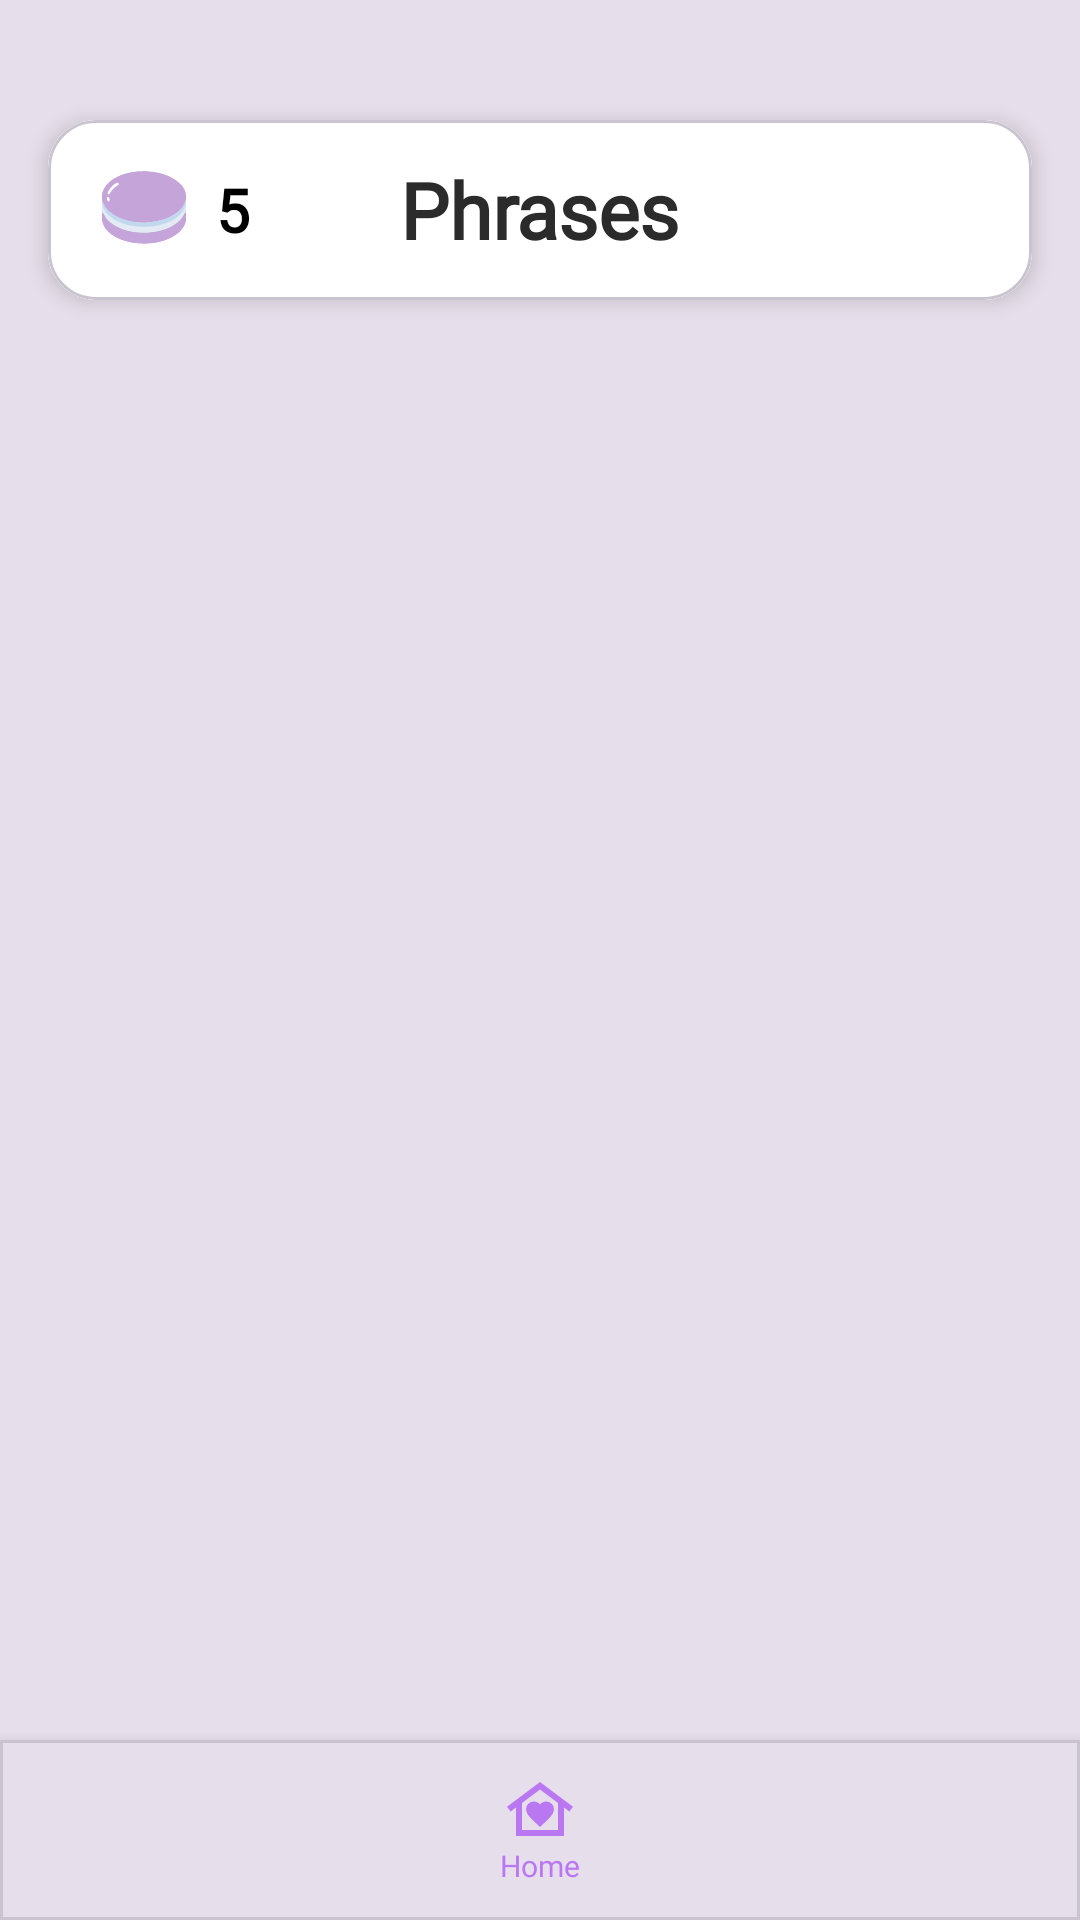

Reconstruct the res/layout file that produces this screen, plus the resources it refers to.
<!-- AndroidManifest.xml: application theme Theme.AppAndroidFinal -->
<!-- res/layout/fragment_phrases.xml -->
<?xml version="1.0" encoding="utf-8"?>
<RelativeLayout xmlns:android="http://schemas.android.com/apk/res/android"
    xmlns:app="http://schemas.android.com/apk/res-auto"
    android:id="@+id/phrasesRoot"
    android:layout_width="match_parent"
    android:layout_height="match_parent"
    android:background="@color/principalextralight">

    
    <com.google.android.material.card.MaterialCardView
        android:id="@+id/topBar"
        android:layout_width="match_parent"
        android:layout_height="60dp"
        android:layout_marginTop="40dp"
        android:layout_marginLeft="16dp"
        android:layout_marginRight="16dp"
        android:padding="12dp"
        app:cardCornerRadius="16dp"
        app:cardBackgroundColor="@color/white"
        app:cardElevation="4dp"
        app:cardPreventCornerOverlap="true"
        android:layout_alignParentTop="true">

        <FrameLayout
            android:layout_width="match_parent"
            android:layout_height="match_parent"
            android:background="@color/white"
            app:cardElevation="16dp"
            app:cardBackgroundColor="@color/textgrey"
            app:cardUseCompatPadding="true"
            android:outlineProvider="background"
            >

            
            <LinearLayout
                android:layout_width="wrap_content"
                android:layout_height="wrap_content"
                android:orientation="horizontal"
                android:gravity="center_vertical"
                android:layout_marginStart="16dp"
                android:layout_gravity="start|center_vertical">

                <ImageView
                    android:id="@+id/iconLives"
                    android:layout_width="32dp"
                    android:layout_height="32dp"
                    android:src="@drawable/macaron_c5a4da"
                    android:contentDescription="@string/vidas" />

                <TextView
                    android:id="@+id/livesLabel"
                    android:layout_width="wrap_content"
                    android:layout_height="wrap_content"
                    android:text="@string/_5"
                    android:textSize="20sp"
                    android:textStyle="bold"
                    android:fontFamily="@font/poetsen_one_regular"
                    android:layout_marginStart="8dp"
                    android:textColor="@color/black" />
            </LinearLayout>

            
            <TextView
                android:id="@+id/titleLabel"
                android:layout_width="wrap_content"
                android:layout_height="wrap_content"
                android:text="@string/phrases"
                android:textColor="@color/textdark"
                android:textSize="26sp"
                android:fontFamily="@font/poetsen_one_regular"
                android:textStyle="bold"
                android:layout_gravity="center" />

        </FrameLayout>
    </com.google.android.material.card.MaterialCardView>

    
    <ScrollView
        android:id="@+id/scrollView"
        android:layout_below="@id/topBar"
        android:layout_above="@id/bottomTabBar"
        android:layout_width="match_parent"
        android:layout_height="wrap_content"
        android:layout_marginTop="8dp"
        android:padding="16dp">

        <LinearLayout
            android:id="@+id/macaronContainer"
            android:layout_width="match_parent"
            android:layout_height="wrap_content"
            android:orientation="vertical"
            android:gravity="center_horizontal" />
    </ScrollView>

    
    <com.google.android.material.card.MaterialCardView
        android:id="@+id/bottomTabBar"
        android:layout_width="match_parent"
        android:layout_height="60dp"
        android:layout_alignParentBottom="true"
        app:cardCornerRadius="0dp"
        app:cardElevation="8dp"
        app:cardBackgroundColor="@color/white">

        <LinearLayout
            android:layout_width="match_parent"
            android:layout_height="match_parent"
            android:orientation="horizontal"
            android:gravity="center">

            
            <LinearLayout
                android:id="@+id/tabHome"
                android:layout_width="0dp"
                android:layout_height="match_parent"
                android:layout_weight="1"
                android:orientation="vertical"
                android:gravity="center"
                android:padding="8dp"
                android:background="@color/principalextralight">

                <ImageView
                    android:layout_width="24dp"
                    android:layout_height="24dp"
                    android:src="@drawable/ic_home"
                    app:tint="@color/principal" />

                <TextView
                    android:layout_width="wrap_content"
                    android:layout_height="wrap_content"
                    android:text="@string/home"
                    android:textSize= "10sp"
                    android:textColor="@color/principal"
                    android:fontFamily="@font/nunito_medium" />

            </LinearLayout>


        </LinearLayout>
    </com.google.android.material.card.MaterialCardView>

    
    <FrameLayout
        android:id="@+id/overlayMsg"
        android:layout_width="match_parent"
        android:layout_height="match_parent"
        android:background="#80000000"
        android:visibility="gone"
        android:clickable="true">

        
        <com.google.android.material.card.MaterialCardView
            android:id="@+id/viewMsgPrincipal"
            android:layout_width="300dp"
            android:layout_height="wrap_content"
            android:layout_gravity="center"
            app:cardCornerRadius="20dp"
            app:cardElevation="16dp"
            app:cardBackgroundColor="@color/white">

            <LinearLayout
                android:layout_width="match_parent"
                android:layout_height="wrap_content"
                android:orientation="vertical"
                android:padding="24dp">

                <ImageButton
                    android:id="@+id/btnCerrarMsg"
                    android:layout_width="28dp"
                    android:layout_height="28dp"
                    android:layout_gravity="start"
                    android:background="@android:color/transparent"
                    android:padding="4dp"
                    android:src="@android:drawable/ic_delete"
                    app:tint="@color/textgrey"
                    android:contentDescription="@string/cerrar_mensaje" />

                <TextView
                    android:id="@+id/labelMsgPrincipal"
                    android:layout_width="match_parent"
                    android:layout_height="wrap_content"
                    android:textAlignment="center"
                    android:textSize="18sp"
                    android:textColor="@color/titles"
                    android:fontFamily="@font/hachi_maru_pop_regular"
                    android:layout_marginBottom="16dp"/>

                <com.google.android.material.button.MaterialButton
                    android:id="@+id/btnMsgPrincipal"
                    android:layout_width="wrap_content"
                    android:layout_height="wrap_content"
                    android:text="@string/continuarphrases"
                    android:fontFamily="@font/nunito_medium"
                    android:layout_gravity="center"
                    app:backgroundTint="@color/principal"
                    app:rippleColor="@color/titleslight"/>

            </LinearLayout>
        </com.google.android.material.card.MaterialCardView>
    </FrameLayout>

</RelativeLayout>
<!-- resources referenced by this layout -->
<resources>
  <color name="black">#FF000000</color>
  <color name="principal">#B978F2</color>
  <color name="principalextralight">#E6DFEB</color>
  <color name="textdark">#2B2B2B</color>
  <color name="textgrey">#D9D9D9</color>
  <color name="titles">#37AAFD</color>
  <color name="titleslight">#96D3FF</color>
  <color name="white">#FFFFFFFF</color>
  <!-- drawable ic_home (drawable) -->
  <vector xmlns:android="http://schemas.android.com/apk/res/android" android:height="24dp" android:tint="#B979B2" android:viewportHeight="960" android:viewportWidth="960" android:width="24dp">
        
      <path android:fillColor="@android:color/white" android:pathData="M480,120L920,450L872,514L800,460L800,840L160,840L160,460L88,514L40,450L480,120ZM294,482Q294,535 351,595Q408,655 480,720Q552,655 609,595Q666,535 666,482Q666,438 636,409Q606,380 564,380Q538,380 516.5,390.5Q495,401 480,418Q465,401 442.5,390.5Q420,380 396,380Q354,380 324,409Q294,438 294,482ZM720,760L720,400L480,220L240,400L240,760L720,760ZM720,760L240,760L240,760L480,760L720,760Z"/>
      
  </vector>
  <!-- drawable macaron_c5a4da: vector/xml drawable (drawable, 7376 chars, omitted) -->
  <string name="_5">5</string>
  <string name="cerrar_mensaje">Cerrar mensaje</string>
  <string name="continuarphrases">Continuar</string>
  <string name="home">Home</string>
  <string name="phrases">Phrases</string>
  <string name="vidas">vidas</string>
  <style name="Theme.AppAndroidFinal" parent="Base.Theme.AppAndroidFinal" />
  <style name="Base.Theme.AppAndroidFinal" parent="Theme.Material3.DayNight.NoActionBar">
          
          
          
      </style>
</resources>
